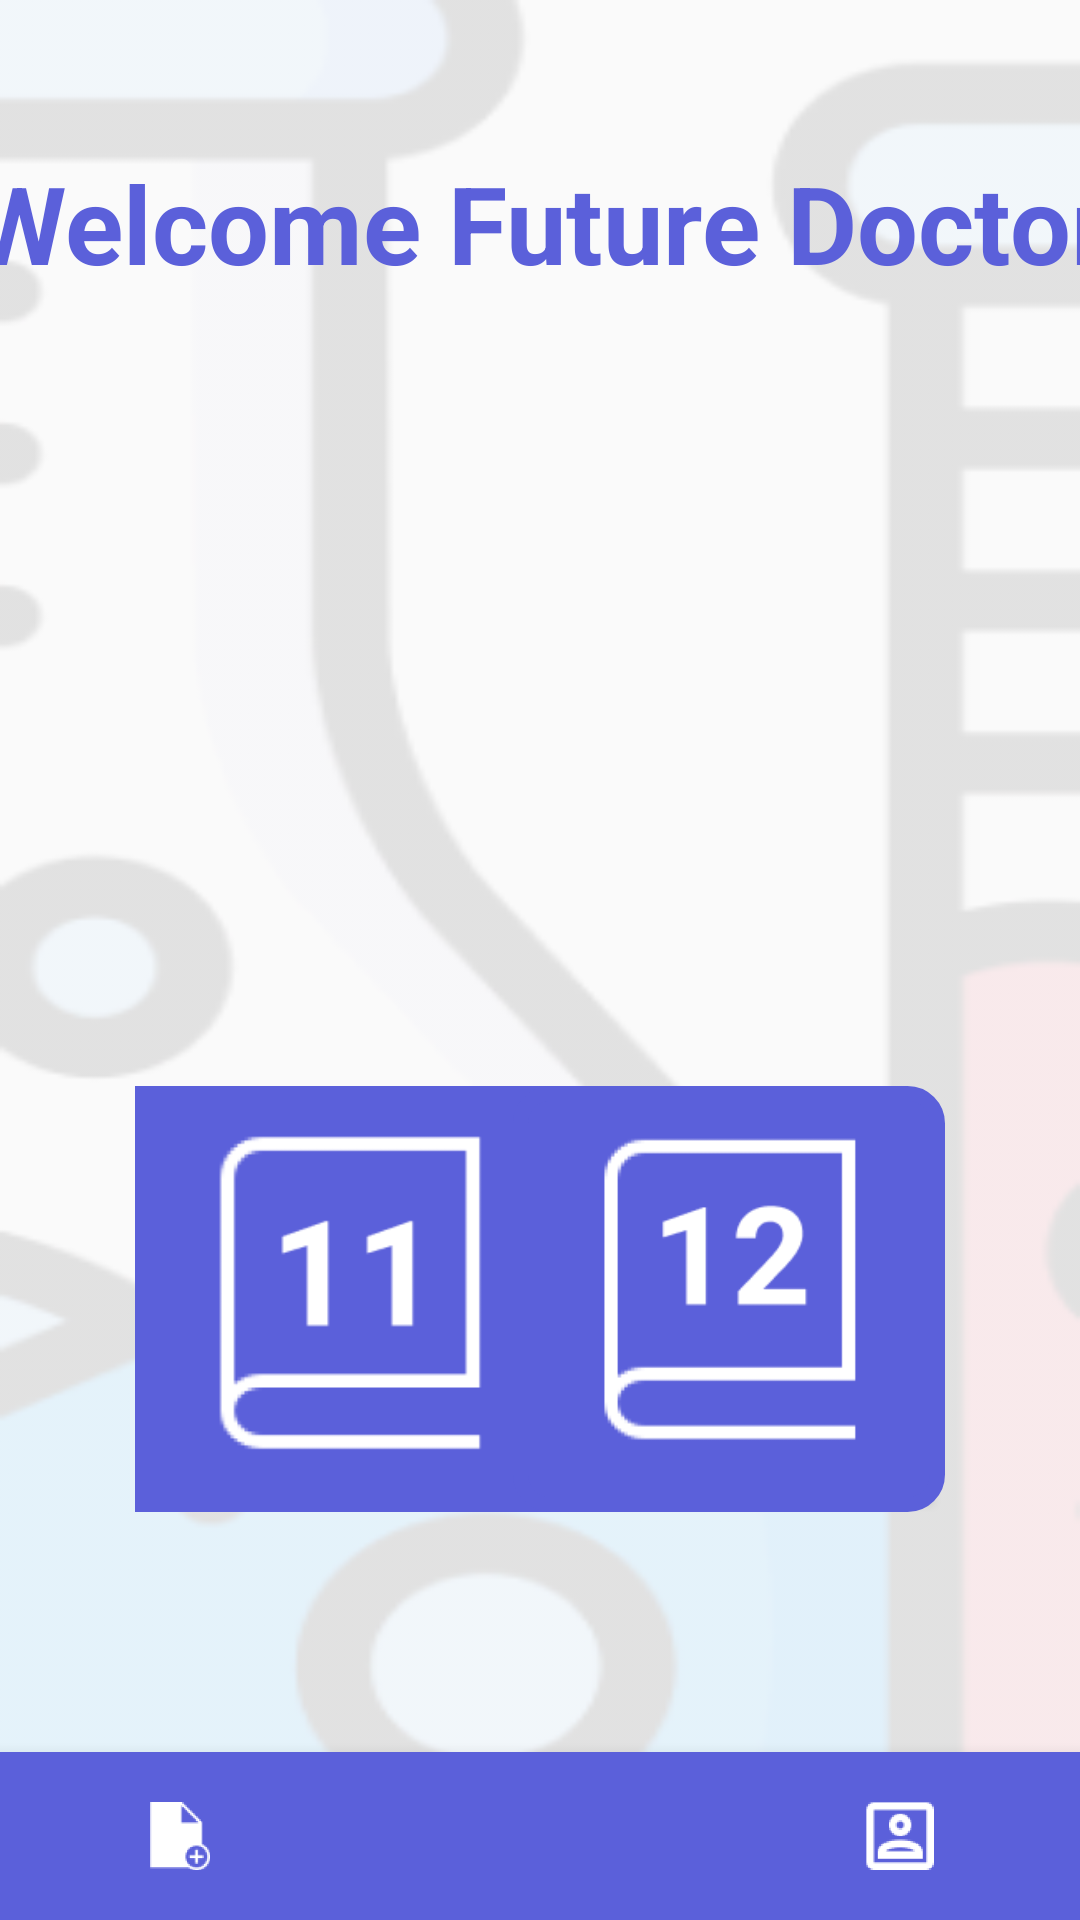

Write the Android layout XML for this screen, with the resource values it uses.
<!-- AndroidManifest.xml: activity theme Splash -->
<!-- res/layout/activity_main.xml -->
<?xml version="1.0" encoding="utf-8"?>
<androidx.constraintlayout.widget.ConstraintLayout xmlns:android="http://schemas.android.com/apk/res/android"
    xmlns:app="http://schemas.android.com/apk/res-auto"
    xmlns:tools="http://schemas.android.com/tools"
    android:id="@+id/relativeLayout2"
    android:layout_width="match_parent"
    android:layout_height="match_parent"
    android:background="@drawable/flask4"
    tools:context=".MainActivity">

    <TextView
        android:id="@+id/textView3"
        android:layout_width="390dp"
        android:layout_height="56dp"
        android:layout_centerHorizontal="true"
        android:layout_centerVertical="true"
        android:layout_marginStart="10dp"
        android:layout_marginTop="50dp"
        android:layout_marginEnd="10dp"
        android:text="Welcome Future Doctor"
        android:textAlignment="center"
        android:textColor="#5B60DA"
        android:textSize="36dp"
        android:textStyle="bold"
        app:layout_constraintBottom_toBottomOf="parent"
        app:layout_constraintEnd_toEndOf="parent"
        app:layout_constraintStart_toStartOf="parent"
        app:layout_constraintTop_toTopOf="parent"
        app:layout_constraintVertical_bias="0.0" />

    <ImageView
        android:id="@+id/imageView"
        android:layout_width="249dp"
        android:layout_height="247dp"
        android:layout_marginStart="80dp"
        android:layout_marginTop="120dp"
        android:layout_marginEnd="80dp"
        android:src="@drawable/stethoscope1"
        app:layout_constraintEnd_toEndOf="parent"
        app:layout_constraintStart_toStartOf="parent"
        app:layout_constraintTop_toTopOf="parent" />


    <com.google.android.material.bottomnavigation.BottomNavigationView
        android:id="@+id/bottom_navigation"
        android:layout_width="wrap_content"
        android:layout_height="wrap_content"
        app:itemBackground="@color/color1"
        app:itemIconSize="50dp"
        app:itemIconTint="#FFFFFF"
        app:itemTextColor="#FFFFFF"
        app:layout_constraintBottom_toBottomOf="parent"
        app:layout_constraintEnd_toEndOf="parent"
        app:layout_constraintStart_toStartOf="@+id/module_5"
        app:menu="@menu/menu_navigation"
        tools:ignore="MissingConstraints" />


    <Button
        android:id="@+id/button_11"
        android:layout_width="143dp"
        android:layout_height="142dp"
        android:layout_marginStart="45dp"
        android:layout_marginBottom="80dp"
        android:background="@drawable/button11_shape"
        android:drawableTintMode="add"
        android:text="11"
        android:textColor="#00FFFFFF"
        android:textColorHint="#00FFFFFF"
        app:layout_constraintBottom_toTopOf="@+id/bottom_navigation"
        app:layout_constraintStart_toStartOf="parent" />

    <Button
        android:id="@+id/button_12"
        android:layout_width="144dp"
        android:layout_height="142dp"
        android:layout_marginEnd="45dp"
        android:layout_marginBottom="80dp"
        android:background="@drawable/button12_shape"
        android:textAppearance="@style/TextAppearance.AppCompat.Display3"
        android:textColor="#090909"
        app:layout_constraintBottom_toTopOf="@+id/bottom_navigation"
        app:layout_constraintEnd_toEndOf="parent" />


</androidx.constraintlayout.widget.ConstraintLayout>
<!-- resources referenced by this layout -->
<resources>
  <color name="color1">#5B60DA</color>
  <!-- drawable button11_shape (drawable) -->
  <?xml version="1.0" encoding="utf-8"?>
  <layer-list xmlns:android="http://schemas.android.com/apk/res/android"  android:layout_height="match_parent"
      android:layout_width="match_parent">
      <item>
          <shape  android:padding="10dp">
              <corners
                  android:bottomRightRadius="5dp"
                  android:bottomLeftRadius="5dp"
                  android:topLeftRadius="5dp"
                  android:topRightRadius="5dp"/>
          </shape>
      </item>
      <item android:drawable="@drawable/tempsnip" />
  </layer-list>
  <!-- drawable button12_shape (drawable) -->
  <?xml version="1.0" encoding="utf-8"?>
  <layer-list xmlns:android="http://schemas.android.com/apk/res/android">
  
      <item
          android:drawable="@drawable/tempsnip1"
          android:bottom="5dp"
          android:left="5dp"
          android:right="5dp"
          android:top="5dp" />
  
      <item>
          <shape
              android:padding="10dp"
              android:shape="rectangle">
              <corners android:radius="10dp" />
              <stroke
                  android:width="5dp"
                  android:color="#5B60DA" />
          </shape>
  
      </item>
  </layer-list>
  <!-- drawable flask4: png bitmap (drawable-xxhdpi, 14157 bytes) -->
  <style name="Splash" parent="Theme.AppCompat.Light.NoActionBar">
  
          <item name="colorBackgroundFloating">#5B60DA</item>
          <item name="android:statusBarColor">@color/colorPrimaryDark</item>
  
      </style>
  <!-- drawable tempsnip: png bitmap (drawable, 3130 bytes) -->
  <!-- drawable tempsnip1: png bitmap (drawable, 3625 bytes) -->
  <color name="colorPrimaryDark">#3700B3</color>
</resources>
